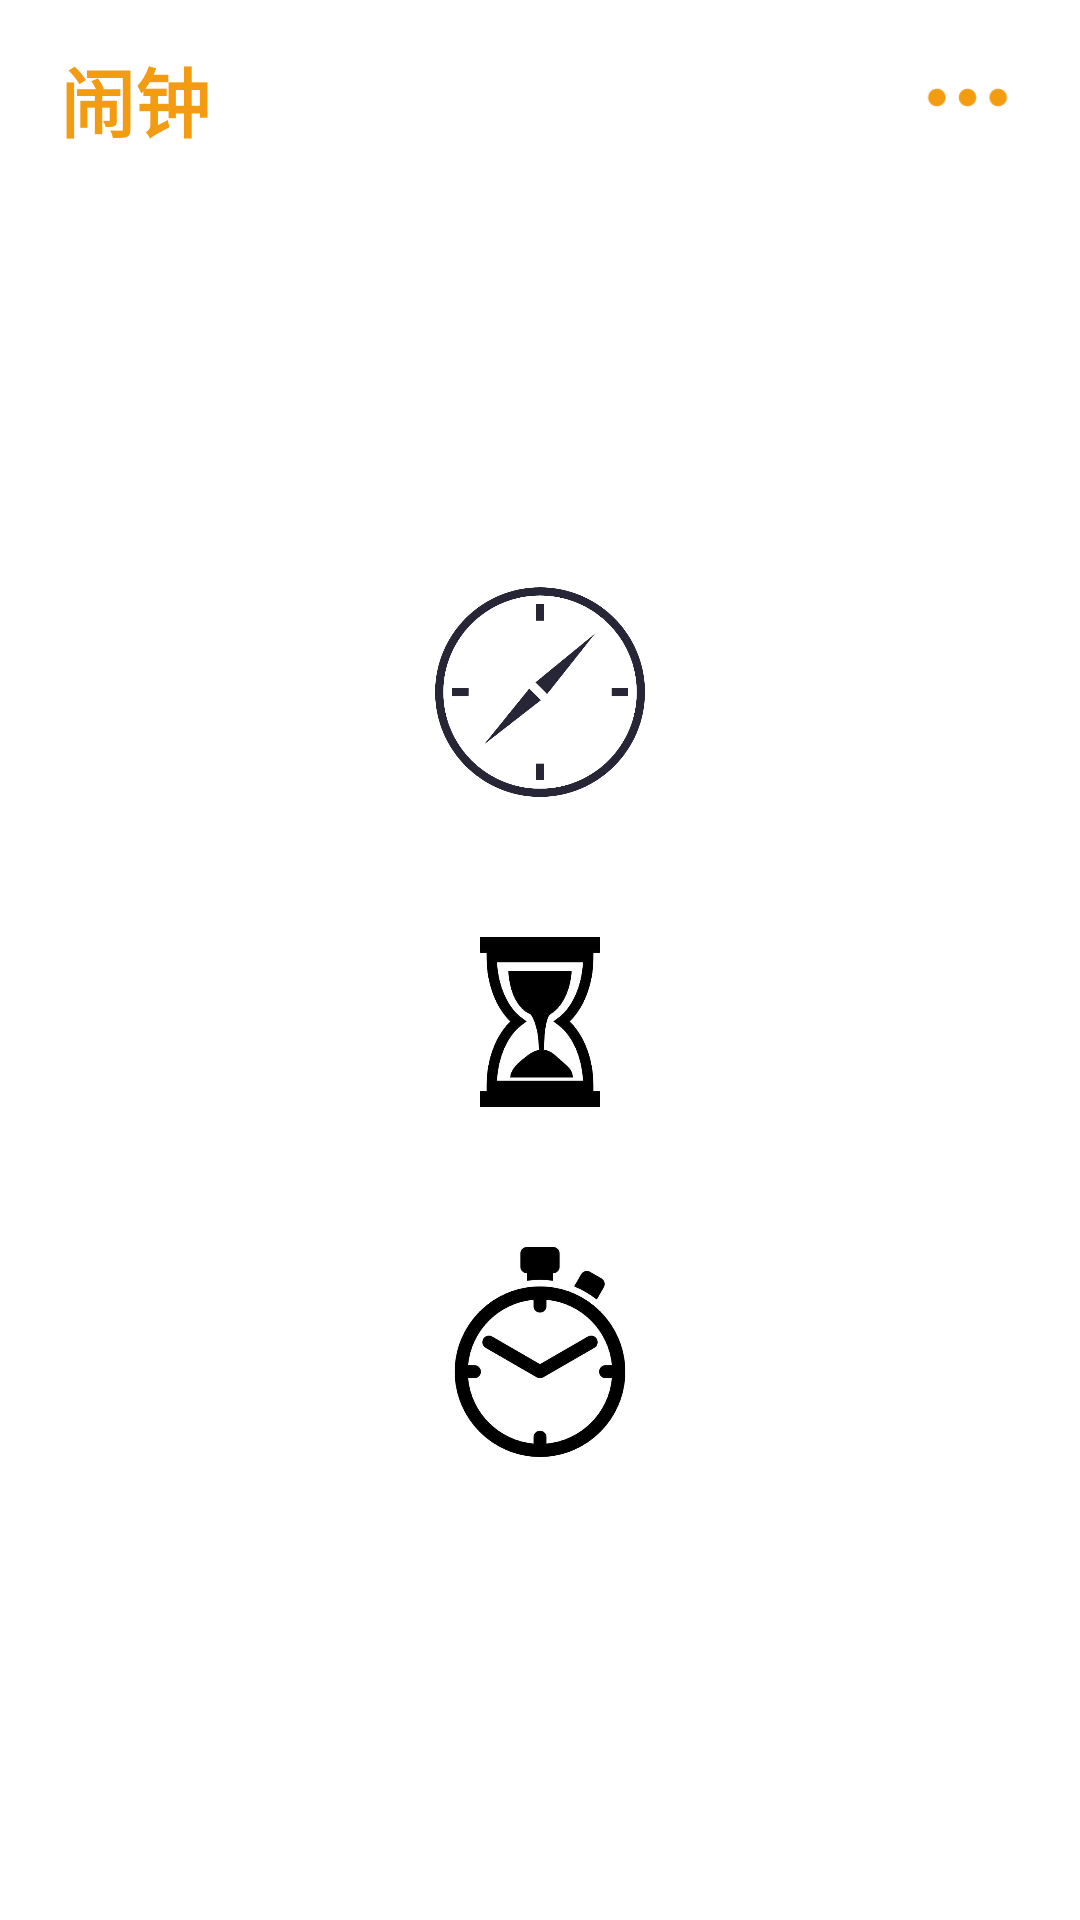

Android layout source for this screen:
<!-- AndroidManifest.xml: application theme AppTheme -->
<!-- res/layout/activity_main.xml -->
<?xml version="1.0" encoding="utf-8"?>
<android.support.constraint.ConstraintLayout xmlns:android="http://schemas.android.com/apk/res/android"
    xmlns:app="http://schemas.android.com/apk/res-auto"
    xmlns:tools="http://schemas.android.com/tools"
    android:layout_width="match_parent"
    android:layout_height="match_parent"
    android:background="#fff"
    android:padding="10dp"
    android:paddingTop="5dp"
    tools:context=".MainActivity">
    <android.support.constraint.ConstraintLayout
        android:id="@+id/top"
        android:layout_marginTop="5dp"
        app:layout_constraintTop_toTopOf="parent"
        android:layout_width="match_parent"
        android:layout_height="wrap_content">
    <TextView
        android:id="@+id/tv_Appname"
        android:layout_width="wrap_content"
        android:layout_height="wrap_content"
        android:layout_marginLeft="10dp"
        android:text="闹钟"
        android:textColor="#f39c12"
        android:textSize="25dp"
        android:textStyle="bold"
        app:layout_constraintLeft_toLeftOf="parent" />

    <ImageView
        android:id="@+id/iv_more"
        android:layout_width="35dp"
        android:layout_height="35dp"
        android:layout_marginRight="10dp"

        android:background="@drawable/icon_more_press"
        app:layout_constraintRight_toRightOf="parent" />
    </android.support.constraint.ConstraintLayout>
    <LinearLayout
        android:layout_width="match_parent"
        android:orientation="vertical"
        android:layout_height="wrap_content"
        android:gravity="center"
        app:layout_constraintTop_toBottomOf="@+id/top"
        app:layout_constraintBottom_toBottomOf="parent"
        >
        <ImageView
            android:id="@+id/clock"
            android:layout_width="70dp"
            android:layout_height="70dp"
            android:background="@drawable/clock"
            />
        <ImageView
            android:id="@+id/sandglass"
            android:layout_width="70dp"
            android:layout_height="70dp"
            android:layout_marginTop="40dp"
            android:background="@drawable/sandglass"
            />
        <ImageView
            android:id="@+id/stopwatch"
            android:layout_width="70dp"
            android:layout_height="70dp"
            android:layout_marginTop="40dp"
            android:background="@drawable/stopwatch"
            />
    </LinearLayout>

</android.support.constraint.ConstraintLayout>
<!-- resources referenced by this layout -->
<resources>
  <!-- drawable clock: jpg bitmap (drawable, 55483 bytes) -->
  <!-- drawable icon_more_press: png bitmap (drawable, 438 bytes) -->
  <!-- drawable sandglass: jpg bitmap (drawable, 31241 bytes) -->
  <!-- drawable stopwatch: jpg bitmap (drawable, 18249 bytes) -->
  <style name="AppTheme" parent="Base.Theme.AppCompat.Light.DarkActionBar">
          
          <item name="colorPrimary">@color/colorPrimary</item>
          <item name="colorPrimaryDark">@color/colorPrimaryDark</item>
          <item name="colorAccent">@color/colorAccent</item>
      </style>
  <color name="colorPrimary">#3F51B5</color>
  <color name="colorPrimaryDark">#303F9F</color>
  <color name="colorAccent">#FF4081</color>
</resources>
